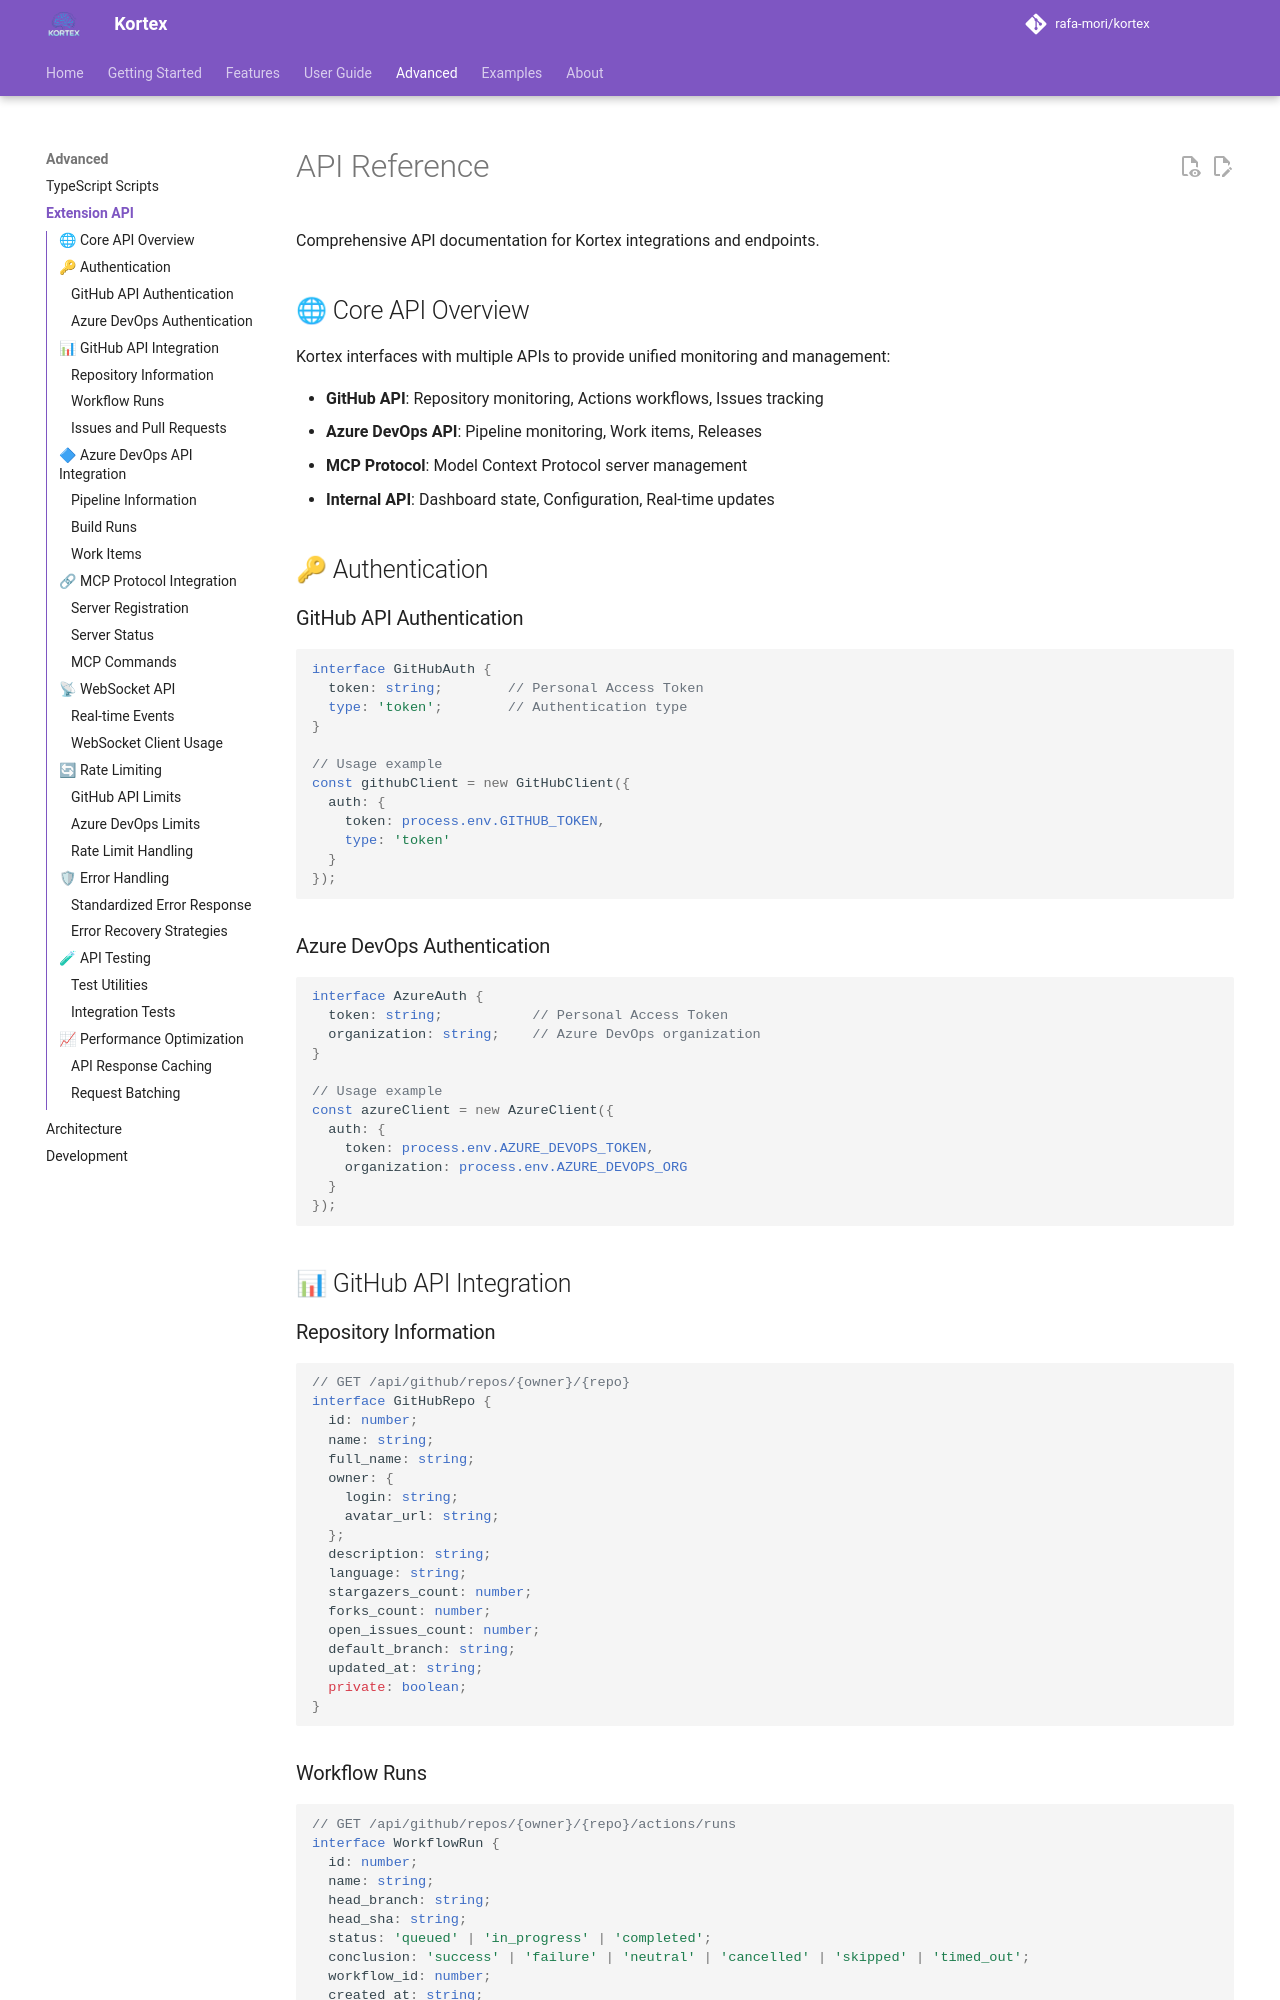

repository: kubex-ecosystem/kortex · page: advanced/api/index.html · generator: mkdocs

# API Reference

Comprehensive API documentation for Kortex integrations and endpoints.

## 🌐 Core API Overview

Kortex interfaces with multiple APIs to provide unified monitoring and management:

- **GitHub API**: Repository monitoring, Actions workflows, Issues tracking
- **Azure DevOps API**: Pipeline monitoring, Work items, Releases
- **MCP Protocol**: Model Context Protocol server management
- **Internal API**: Dashboard state, Configuration, Real-time updates

## 🔑 Authentication

### GitHub API Authentication

```typescript
interface GitHubAuth {
  token: string;        // Personal Access Token
  type: 'token';        // Authentication type
}

// Usage example
const githubClient = new GitHubClient({
  auth: {
    token: process.env.GITHUB_TOKEN,
    type: 'token'
  }
});
```

### Azure DevOps Authentication

```typescript
interface AzureAuth {
  token: string;           // Personal Access Token
  organization: string;    // Azure DevOps organization
}

// Usage example
const azureClient = new AzureClient({
  auth: {
    token: process.env.AZURE_DEVOPS_TOKEN,
    organization: process.env.AZURE_DEVOPS_ORG
  }
});
```

## 📊 GitHub API Integration

### Repository Information

```typescript
// GET /api/github/repos/{owner}/{repo}
interface GitHubRepo {
  id: number;
  name: string;
  full_name: string;
  owner: {
    login: string;
    avatar_url: string;
  };
  description: string;
  language: string;
  stargazers_count: number;
  forks_count: number;
  open_issues_count: number;
  default_branch: string;
  updated_at: string;
  private: boolean;
}
```
